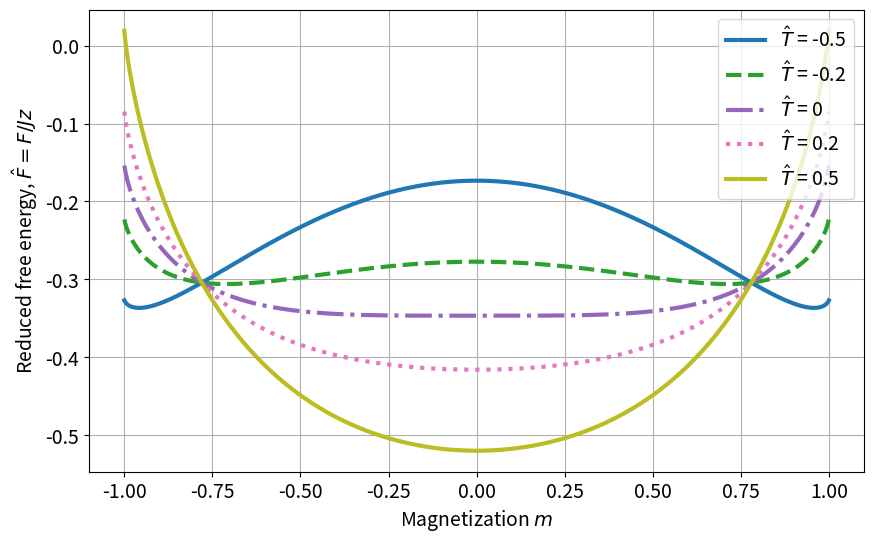

Reproduce this figure in Python.
import numpy as np
import matplotlib.pyplot as plt

# Set plot params
plt.rc('font', size=14)          # controls default text sizes
plt.rc('axes', titlesize=14)     # fontsize of the axes title
plt.rc('axes', labelsize=14)    # fontsize of the x and y labels
plt.rc('xtick', labelsize=14)    # fontsize of the tick labels
plt.rc('ytick', labelsize=14)    # fontsize of the tick labels
plt.rc('legend', fontsize=14)    # legend fontsize

def free_energy(m, T_tilde, Tc, kB, J, z):
    T = Tc*(T_tilde+1)
    return -0.5*m**2 + 0.5*kB*T*( (1+m)*np.log(1+m) + (1-m)*np.log(1-m) - np.log(2))/(J*z)  # It was kinda fine until I took -np.log(2)


# Constants
kB = 1
J = 1
z = 4  # 2D lattice
Tc = z*J/kB

T_tilde = [-0.5, -0.2, 0, 0.2, 0.5]
style = ['-', '--', '-.', ':', '-']
m = np.linspace(-0.9999,0.9999,500)

fig, ax = plt.subplots(figsize=(10,6))

for i, Tt in enumerate(T_tilde):
    F = free_energy(m, Tt, Tc, kB, J, z)
    s = style[i]
    ax.plot(m, F, linestyle=s, c='C'+str(2*i), linewidth=3, label=r'$\hat{T}$ = ' + f'{Tt}')

ax.set_xlabel(r'Magnetization $m$')
ax.set_ylabel(r'Reduced free energy, $\hat{F} = F/Jz$')
ax.grid()

ax.legend(loc='best')
plt.savefig("landau_problem1.png")
